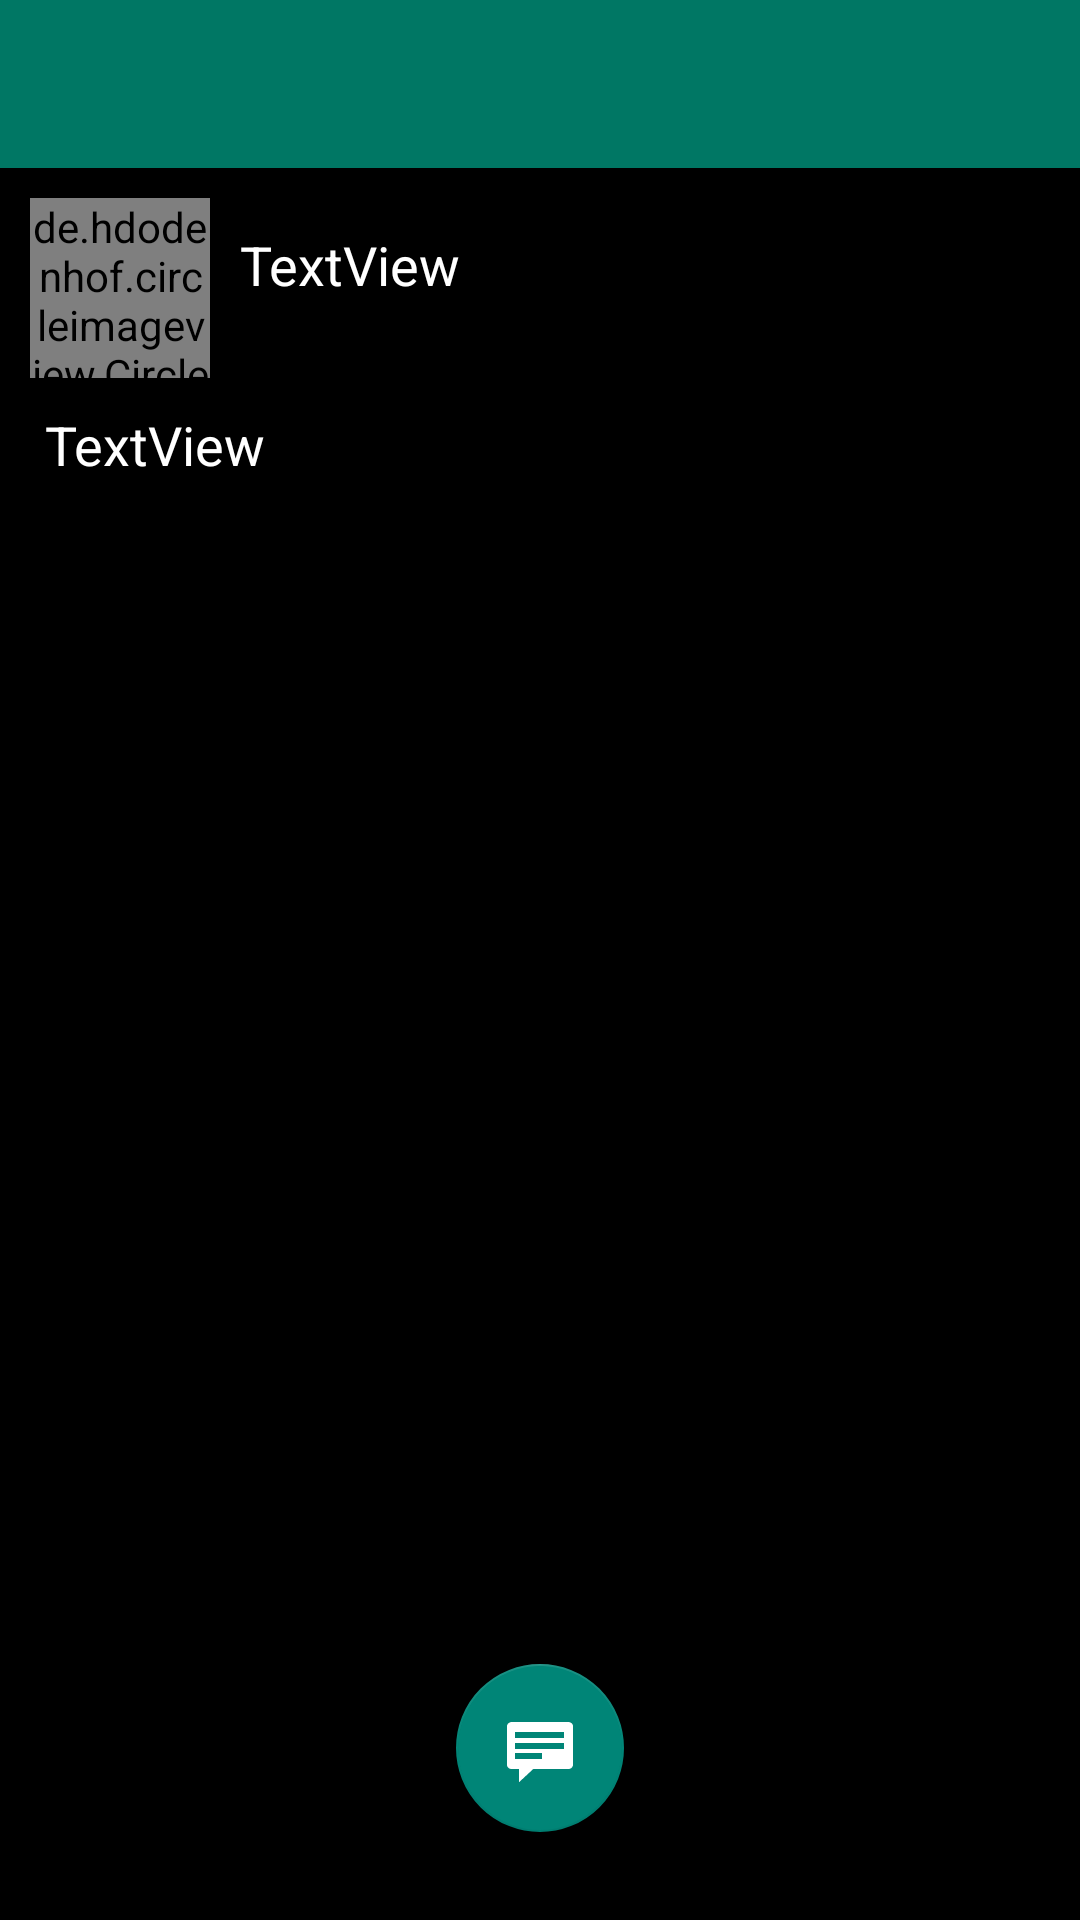

Here is an Android app screen rendered from its layout file. Give the layout XML and the strings, colors and styles it references.
<!-- AndroidManifest.xml: application theme Theme.AppCompat.Light.NoActionBar -->
<!-- res/layout/activity_checkpost.xml -->
<?xml version="1.0" encoding="utf-8"?>
<androidx.constraintlayout.widget.ConstraintLayout xmlns:android="http://schemas.android.com/apk/res/android"
    xmlns:app="http://schemas.android.com/apk/res-auto"
    xmlns:tools="http://schemas.android.com/tools"
    android:layout_width="match_parent"
    android:layout_height="match_parent"
    android:background="@android:color/black"
    tools:context=".Checkpost">

    <include
        android:id="@+id/titlebarcheckpost"
        layout="@layout/app_titlebar"
        app:layout_constraintStart_toStartOf="parent"
        app:layout_constraintTop_toTopOf="parent"></include>

    <ScrollView
        android:id="@+id/scrollView"
        style="@android:style/Widget.Holo.Light.ScrollView"
        android:layout_width="match_parent"
        android:layout_height="0dp"
        android:layout_alignParentLeft="true"
        android:layout_alignParentRight="true"
        android:layout_alignParentBottom="true"
        android:clipToPadding="true"
        android:fadeScrollbars="false"
        android:fillViewport="true"
        android:scrollbarSize="8dp"
        android:scrollbarStyle="insideInset"
        android:scrollbarThumbVertical="@android:drawable/editbox_dropdown_light_frame"
        android:scrollbarTrackVertical="@android:drawable/dark_header"
        app:layout_constraintBottom_toBottomOf="parent"
        app:layout_constraintEnd_toEndOf="parent"
        app:layout_constraintHorizontal_bias="0.0"
        app:layout_constraintStart_toStartOf="parent"
        app:layout_constraintTop_toBottomOf="@+id/titlebarcheckpost"
        app:layout_constraintVertical_bias="1.0">

        <RelativeLayout
            android:layout_width="match_parent"
            android:layout_height="match_parent"
            app:layout_constraintBottom_toBottomOf="parent"
            app:layout_constraintEnd_toEndOf="parent"
            app:layout_constraintStart_toStartOf="parent"
            app:layout_constraintTop_toBottomOf="@+id/titlebarcheckpost">

            <de.hdodenhof.circleimageview.CircleImageView
                android:id="@+id/ivicon"
                android:layout_width="60dp"
                android:layout_height="60dp"
                android:layout_alignParentStart="true"
                android:layout_alignParentTop="true"
                android:layout_marginStart="10dp"
                android:layout_marginTop="10dp"
                android:background="@android:color/black"
                android:src="@drawable/profilepicture" />

            <TextView
                android:id="@+id/tvusername"
                android:layout_width="match_parent"
                android:layout_height="wrap_content"
                android:layout_marginStart="80dp"
                android:layout_marginTop="20dp"
                android:text="TextView"
                android:textColor="@android:color/white"
                android:textSize="18sp" />

            <TextView
                android:id="@+id/tvcaption"
                android:layout_width="match_parent"
                android:layout_height="wrap_content"
                android:layout_marginStart="15dp"
                android:layout_marginTop="80dp"
                android:text="TextView"
                android:textColor="@android:color/white"
                android:textSize="18sp" />

            <ImageView
                android:id="@+id/ivpicture"
                android:layout_width="match_parent"
                android:layout_height="300dp"
                android:layout_below="@+id/tvcaption"
                android:layout_marginLeft="1dp"
                android:layout_marginTop="1dp"
                android:layout_marginRight="1dp"
                android:onClick="ZoomPicture"
                android:scaleType="centerCrop" />

            <ProgressBar
                android:id="@+id/progress_bar"
                android:layout_width="wrap_content"
                android:layout_height="wrap_content"
                android:visibility="gone"
                android:layout_marginTop="300dp"
                android:layout_marginLeft="180dp" />

            <androidx.recyclerview.widget.RecyclerView
                android:id="@+id/rv_comment"
                android:layout_width="match_parent"
                android:layout_height="wrap_content"
                android:layout_below="@+id/ivpicture"
                android:layout_marginLeft="10dp"
                android:layout_marginRight="10dp"
                android:layout_marginTop="20dp" />

        </RelativeLayout>

    </ScrollView>

    <com.google.android.material.floatingactionbutton.FloatingActionButton
        android:id="@+id/addcomment"
        android:layout_width="wrap_content"
        android:layout_height="wrap_content"
        android:layout_alignParentBottom="true"
        android:clickable="true"
        android:onClick="Addcomment"
        app:layout_constraintVertical_bias="0.95"
        app:layout_constraintBottom_toBottomOf="parent"
        app:layout_constraintEnd_toEndOf="parent"
        app:layout_constraintStart_toStartOf="parent"
        app:layout_constraintTop_toTopOf="parent"
        app:srcCompat="@android:drawable/stat_notify_chat" />


</androidx.constraintlayout.widget.ConstraintLayout>
<!-- res/layout/app_titlebar.xml (included above) -->
<?xml version="1.0" encoding="utf-8"?>
<androidx.appcompat.widget.Toolbar xmlns:android="http://schemas.android.com/apk/res/android"
    xmlns:app="http://schemas.android.com/apk/res-auto"
    android:layout_width="match_parent"
    android:layout_height="wrap_content"
    app:titleTextAppearance="@style/CustomToolbarStyle.Title"
    app:theme="@style/CustomToolbarStyle">

</androidx.appcompat.widget.Toolbar>
<!-- resources referenced by this layout -->
<resources>
  <style name="CustomToolbarStyle" parent="Theme.AppCompat.Light.NoActionBar">
          <item name="android:background">@color/colorPrimary</item>
  
      </style>
  <style name="CustomToolbarStyle.Title" parent="TextAppearance.AppCompat.Widget.ActionBar.Title">
          <item name="android:textColor">@android:color/white</item>
      </style>
  <color name="colorPrimary">#007764</color>
</resources>
